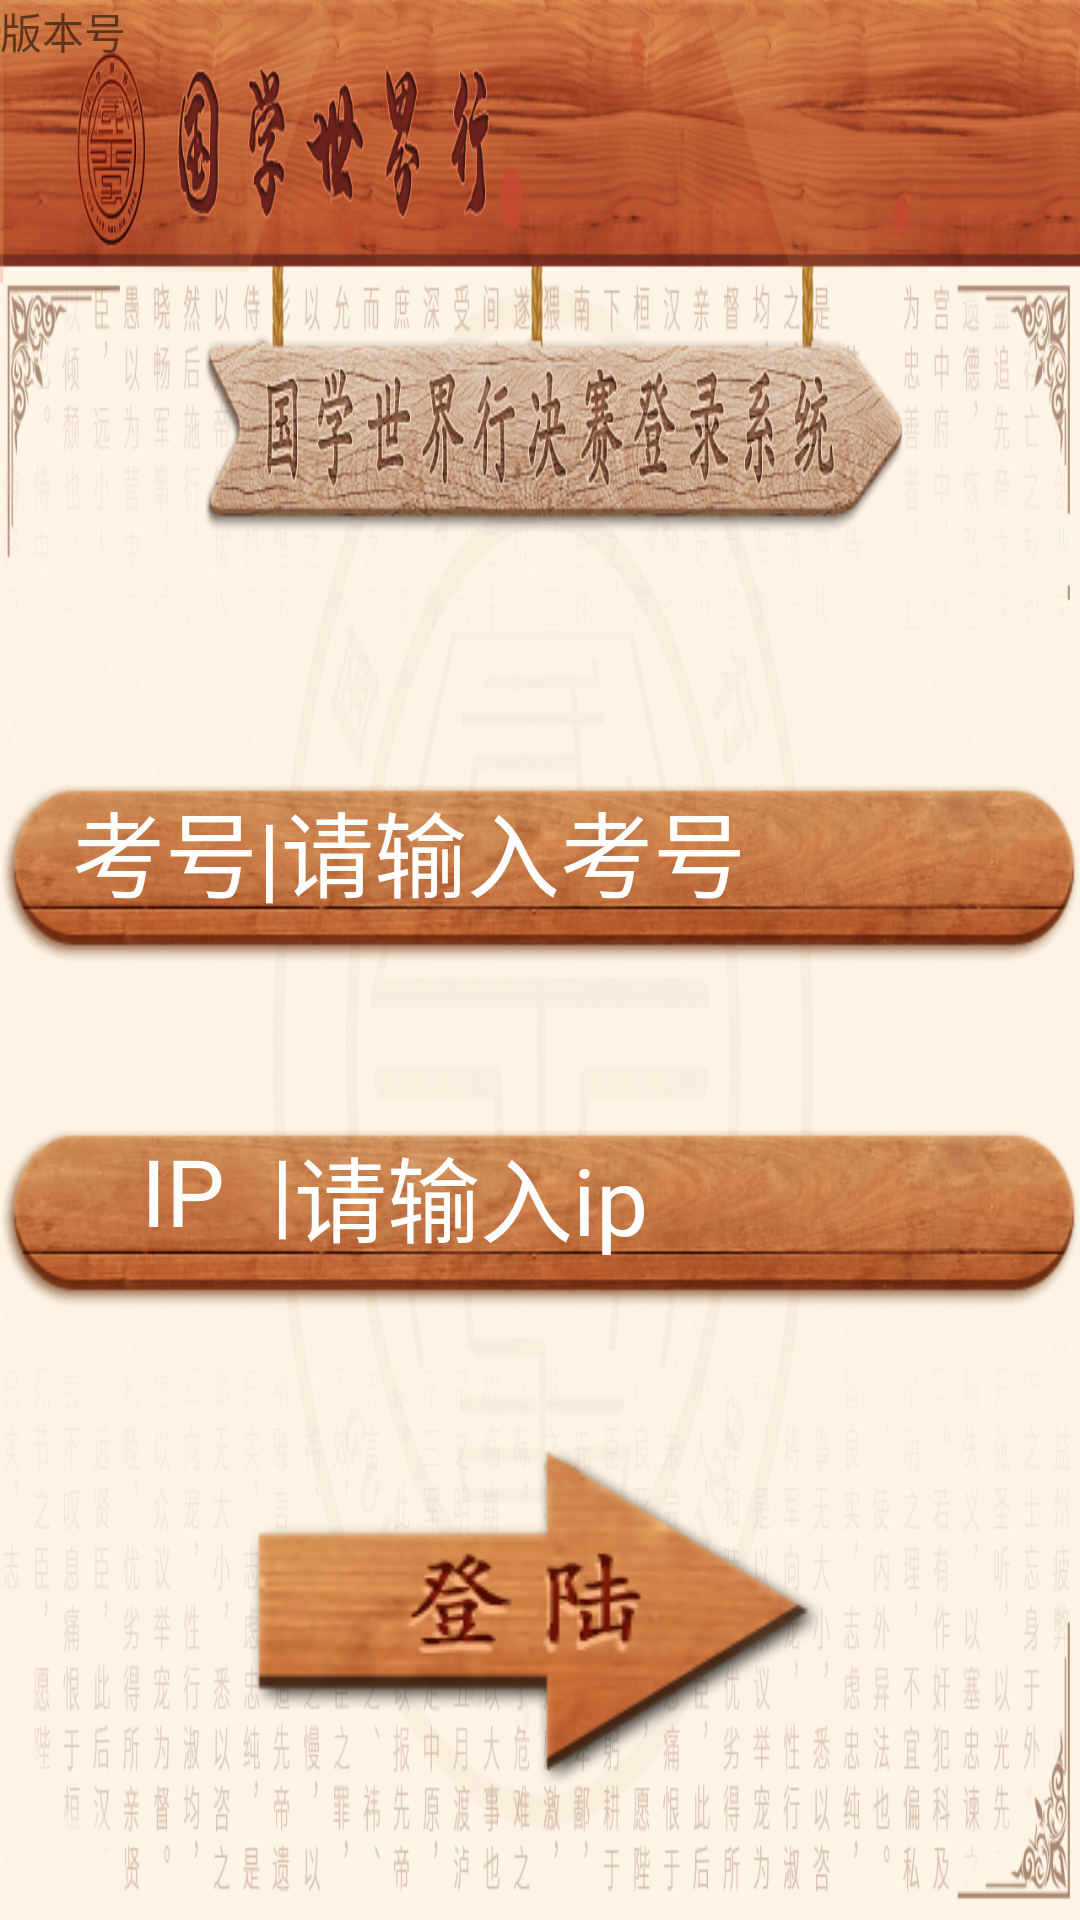

Layout XML and referenced resources for this Android screen:
<!-- AndroidManifest.xml: application theme Theme.AppCompat.Light.NoActionBar.FullScreen -->
<!-- res/layout/activity_login.xml -->
<?xml version="1.0" encoding="utf-8"?>
<RelativeLayout xmlns:android="http://schemas.android.com/apk/res/android"
    xmlns:tools="http://schemas.android.com/tools"
    android:layout_width="match_parent"
    android:layout_height="match_parent"
    android:background="@drawable/login_background">


    <RelativeLayout
        android:id="@+id/login_candidate_relativelayout"
        android:layout_width="@dimen/dp_524"
        android:layout_height="@dimen/dp_60"
        android:layout_centerHorizontal="true"
        android:layout_marginTop="@dimen/dp_261"
        android:background="@drawable/login_ed_bg">


        <TextView
            android:id="@+id/login_candidate_text"
            android:layout_width="wrap_content"
            android:layout_height="wrap_content"
            android:layout_alignParentLeft="true"
            android:layout_marginLeft="@dimen/dp_24"
            android:text="考号|"
            android:textColor="@color/colorwhite"
            android:textSize="@dimen/sp_31" />
        
        <EditText
            android:id="@+id/login_candidate_number"
            android:layout_width="match_parent"
            android:layout_height="wrap_content"
            android:layout_toRightOf="@+id/login_candidate_text"
            android:background="@null"

            android:digits="0123456789."
            android:gravity="bottom"
            android:hint="请输入考号"
            android:inputType="number"
            android:textColor="@color/colorwhite"
            android:textColorHint="@color/colorwhite"
            android:textSize="@dimen/sp_31" />

    </RelativeLayout>

    <RelativeLayout
        android:id="@+id/login_ip_relativelayout"
        android:layout_width="@dimen/dp_524"
        android:layout_height="@dimen/dp_60"
        android:layout_below="@+id/login_candidate_relativelayout"
        android:layout_centerHorizontal="true"
        android:layout_marginTop="@dimen/dp_55"
        android:background="@drawable/login_ed_bg">


        <TextView
            android:id="@+id/login_ip_text"
            android:layout_width="wrap_content"
            android:layout_height="wrap_content"
            android:layout_marginLeft="@dimen/dp_24"
            android:text="   IP  |"
            android:textColor="@color/colorwhite"
            android:textSize="@dimen/sp_31" />

        
        <EditText
            android:id="@+id/login_ip_number"
            android:layout_width="match_parent"
            android:layout_height="wrap_content"
            android:layout_toRightOf="@+id/login_ip_text"
            android:background="@null"
            android:digits="0123456789."
            android:gravity="bottom"
            android:hint="请输入ip"
            android:inputType="number"
            android:textColor="@color/colorwhite"
            android:textColorHint="@color/colorwhite"
            android:textSize="@dimen/sp_31" />
    </RelativeLayout>
    

    <Button
        android:id="@+id/login_login_button"
        android:layout_width="wrap_content"
        android:layout_height="wrap_content"
        android:layout_below="@+id/login_ip_relativelayout"
        android:layout_centerHorizontal="true"
        android:layout_marginTop="@dimen/dp_45"
        android:background="@drawable/selector_login_btn_bg"

        />

    
    

    

    
    <RelativeLayout
        android:id="@+id/login_websocket_status"
        android:layout_width="@dimen/dp_10"
        android:layout_height="@dimen/dp_10" />

    <TextView
        android:id="@+id/login_version_code_and_name"
        android:layout_width="wrap_content"
        android:layout_height="wrap_content"
        android:layout_alignParentLeft="true"
        android:layout_alignParentTop="true"
        android:text="版本号" />
</RelativeLayout>
<!-- resources referenced by this layout -->
<resources>
  <color name="colorwhite">#ffffff</color>
  <dimen name="dp_10">10dp</dimen>
  <dimen name="dp_120">120dp</dimen>
  <dimen name="dp_129">129dp</dimen>
  <dimen name="dp_24">24dp</dimen>
  <dimen name="dp_261">261dp</dimen>
  <dimen name="dp_297">297dp</dimen>
  <dimen name="dp_45">45dp</dimen>
  <dimen name="dp_524">524dp</dimen>
  <dimen name="dp_55">55dp</dimen>
  <dimen name="dp_60">60dp</dimen>
  <dimen name="dp_66">66dp</dimen>
  <dimen name="sp_22">22sp</dimen>
  <dimen name="sp_31">31sp</dimen>
  <!-- drawable login_background: png bitmap (drawable, 146869 bytes) -->
  <!-- drawable login_ed_bg: png bitmap (drawable, 22841 bytes) -->
  <!-- drawable selector_login_btn_bg (drawable) -->
  <?xml version="1.0" encoding="utf-8"?>
  <selector xmlns:android="http://schemas.android.com/apk/res/android">
      <item android:drawable="@drawable/login_btn_bg_true" android:state_pressed="true" /> 
      <item android:drawable="@drawable/login_btn_bg_false" android:state_pressed="false" /> 
  </selector>
  <string name="login_button">登录</string>
  <style name="Theme.AppCompat.Light.NoActionBar.FullScreen" parent="@style/Theme.AppCompat.Light">
          <item name="android:windowNoTitle">true</item>//无标题
          <item name="android:windowActionBar">false</item>//无ActionBar
          <item name="android:windowFullscreen">true</item>//全屏即无通知栏
          <item name="android:windowContentOverlay">@null</item>//是否有遮盖
      </style>
  <!-- drawable login_btn_bg_true: png bitmap (drawable, 18029 bytes) -->
  <!-- drawable login_btn_bg_false: png bitmap (drawable, 19751 bytes) -->
</resources>
